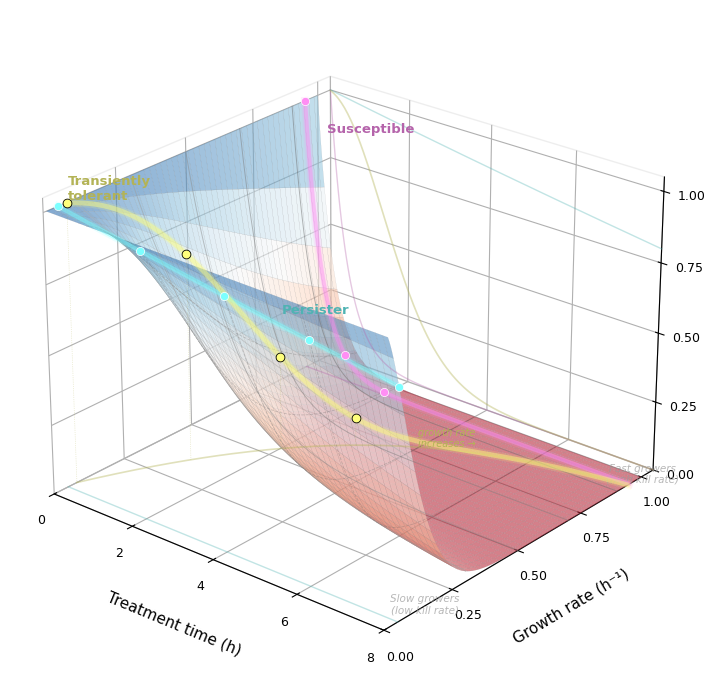

Python code for this plot:
import numpy as np
import matplotlib.pyplot as plt
from mpl_toolkits.mplot3d import Axes3D
from matplotlib import cm
from matplotlib.colors import Normalize, LinearSegmentedColormap

plt.rcParams.update({
    'font.family': 'sans-serif',
    'font.sans-serif': ['Arial', 'Helvetica', 'DejaVu Sans'],
    'font.size': 9,
    'axes.labelsize': 11,
    'figure.dpi': 300,
    'savefig.dpi': 300,
})

# ══════════════════════════════════════════════════════════
# Model: killing rate scales with growth rate
#   k(g) = k_max * (g / g_max)^n
# This captures the biological principle that bactericidal
# antibiotics corrupt active targets — faster growth = faster death
# ══════════════════════════════════════════════════════════

g_max  = 1.0     # max growth rate (normalised)
k_max  = 2.5     # killing rate at max growth
n_hill = 1.5     # nonlinearity of growth-kill relationship (>1 = sigmoidal)

def killing_rate(g):
    """Killing rate as a function of growth rate."""
    return k_max * (g / g_max) ** n_hill

def survival_surface(t, g):
    """Survival for cells at constant growth rate g, treated for time t."""
    k = killing_rate(g)
    return np.exp(-k * t)

# ── Grid ──
t_arr = np.linspace(0, 8, 200)
g_arr = np.linspace(0.01, 1.0, 200)
T, G = np.meshgrid(t_arr, g_arr)
S = survival_surface(T, G)

# ── TT trajectory across the surface ──
# TT cells: growth rate increases over time (tolerance lost)
g_0_tt   = 0.08    # initial TT growth rate (very slow)
kappa_tt = 0.35    # rate of growth rate increase
g_tt = g_max - (g_max - g_0_tt) * np.exp(-kappa_tt * t_arr)

# Survival of TT cells requires integrating the time-varying kill rate
dt = t_arr[1] - t_arr[0]
k_tt_t = killing_rate(g_tt)
cum_kill = np.cumsum(k_tt_t) * dt
S_tt = np.exp(-cum_kill)

# ══════════════════════════════════════════════════════════
# Figure
# ══════════════════════════════════════════════════════════

# Custom colormap: blue (high survival) → white → warm (low survival)
cmap_surf = LinearSegmentedColormap.from_list('surv', [
    '#B2182B',   # low survival (red)
    '#F4A582',   # 
    '#FDDBC7',   # 
    '#F7F7F7',   # mid (white)
    '#D1E5F0',   # 
    '#92C5DE',   # 
    '#2166AC',   # high survival (blue)
], N=256)

fig = plt.figure(figsize=(9, 7))
ax = fig.add_subplot(111, projection='3d', computed_zorder=False)

# ── Surface ──
surf = ax.plot_surface(T, G, S, cmap=cmap_surf, alpha=0.55, 
                        rstride=4, cstride=4, 
                        linewidth=0.1, edgecolor='grey',
                        antialiased=True, zorder=1)

# ── Iso-growth-rate lines (wireframe slices at fixed growth rates) ──
highlight_g = [0.1, 0.3, 0.5, 0.7, 0.9]
for g_val in highlight_g:
    S_line = survival_surface(t_arr, g_val)
    grey = 0.4 + 0.3 * (1 - g_val)  # lighter for slower growers
    ax.plot(t_arr, np.full_like(t_arr, g_val), S_line, 
            color=str(grey), linewidth=0.7, alpha=0.5, zorder=2)

# ── Iso-time lines (slices at fixed treatment times) ──
highlight_t = [1, 2, 4, 6]
for t_val in highlight_t:
    S_line = survival_surface(t_val, g_arr)
    ax.plot(np.full_like(g_arr, t_val), g_arr, S_line,
            color='#666666', linewidth=0.6, alpha=0.3, linestyle='--', zorder=2)

# ══════════════════════════════════════════════════════════
# Trajectories ON the surface
# ══════════════════════════════════════════════════════════

# ── Susceptible: fixed at high growth rate ──
g_susc = 0.95
S_susc = survival_surface(t_arr, g_susc)
COL_SUSC = '#ff8ef4'
COL_SUSC_ALPHA = '#ff8ef475'
COL_SUSC_DARK = '#b564ab'

ax.plot(t_arr, np.full_like(t_arr, g_susc), S_susc, color=COL_SUSC_ALPHA, 
        linewidth=3, zorder=10, solid_capstyle='round')
ax.plot(t_arr, np.full_like(t_arr, g_susc), S_susc, color=COL_SUSC, 
        linewidth=5.5, alpha=0.15, zorder=9)

marker_times_sp = [0, 1, 2, 3]
for tm in marker_times_sp:
    idx = np.argmin(np.abs(t_arr - tm))
    if S_susc[idx] > 5e-3:
        ax.scatter(t_arr[idx], g_susc, S_susc[idx], color=COL_SUSC, s=35,
                  edgecolors='white', linewidths=0.5, zorder=12, depthshade=False)

# Floor projection
ax.plot(t_arr, np.full_like(t_arr, g_susc), np.zeros_like(t_arr), 
        color=COL_SUSC_DARK, linewidth=1, alpha=0.35, linestyle='-', zorder=1)

# Side wall projection (time vs survival at max growth rate wall)
ax.plot(t_arr, np.full_like(t_arr, 1.05), S_susc, 
        color=COL_SUSC_DARK, linewidth=1, alpha=0.35, linestyle='-', zorder=1)

# ── Persister: fixed at very low growth rate ──
g_pers = 0.05
S_pers = survival_surface(t_arr, g_pers)
COL_PERS = '#7cffff'
COL_PERS_ALPHA = '#7cffff75'
COL_PERS_DARK = '#4fb3b3'

ax.plot(t_arr, np.full_like(t_arr, g_pers), S_pers, color=COL_PERS_ALPHA, 
        linewidth=3, zorder=10, solid_capstyle='round')
ax.plot(t_arr, np.full_like(t_arr, g_pers), S_pers, color=COL_PERS, 
        linewidth=5.5, alpha=0.15, zorder=9)

marker_times_p = [0, 2, 4, 6, 8]
for tm in marker_times_p:
    idx = np.argmin(np.abs(t_arr - tm))
    ax.scatter(t_arr[idx], g_pers, S_pers[idx], color=COL_PERS, s=35,
              edgecolors='white', linewidths=0.5, zorder=12, depthshade=False)

# Floor projection
ax.plot(t_arr, np.full_like(t_arr, g_pers), np.zeros_like(t_arr), 
        color=COL_PERS_DARK, linewidth=1, alpha=0.35, linestyle='-', zorder=1)

# Side wall projection (time vs survival)
ax.plot(t_arr, np.full_like(t_arr, 1.05), S_pers, 
        color=COL_PERS_DARK, linewidth=1, alpha=0.35, linestyle='-', zorder=1)

# ── TT trajectory: sweeps across the surface ──
COL_TT = '#ffff7c'
COL_TT_ALPHA = '#ffff7c75'
COL_TT_DARK = '#b3b356'

ax.plot(t_arr, g_tt, S_tt, color=COL_TT_ALPHA, linewidth=3.5, 
        zorder=10, solid_capstyle='round')
ax.plot(t_arr, g_tt, S_tt, color=COL_TT, linewidth=6, 
        alpha=0.15, zorder=9)

marker_times_tt = [0, 1, 2, 3, 5, 7]
for tm in marker_times_tt:
    idx = np.argmin(np.abs(t_arr - tm))
    if S_tt[idx] > 5e-3:
        ax.scatter(t_arr[idx], g_tt[idx], S_tt[idx], 
                  color=COL_TT, s=40, edgecolors='black', linewidths=0.6,
                  zorder=12, depthshade=False)

# Floor projection
ax.plot(t_arr, g_tt, np.zeros_like(t_arr), color=COL_TT_DARK, 
        linewidth=1.2, alpha=0.4, linestyle='-', zorder=1)

# Side wall projection (time vs survival)
ax.plot(t_arr, np.full_like(t_arr, 1.05), S_tt, 
        color=COL_TT_DARK, linewidth=1.2, alpha=0.4, linestyle='-', zorder=1)

# Drop lines from TT markers to floor
for tm in marker_times_tt:
    idx = np.argmin(np.abs(t_arr - tm))
    if S_tt[idx] > 5e-3:
        ax.plot([t_arr[idx], t_arr[idx]], [g_tt[idx], g_tt[idx]], 
                [0, S_tt[idx]], color=COL_TT_DARK, linewidth=0.5, 
                linestyle=':', alpha=0.4, zorder=2)

# ── Annotations ──
# Label trajectories
ax.text(0.5, g_0_tt - 0.06, S_tt[0] + 0.06, 'Transiently\ntolerant', 
        color='#b3b356', fontsize=9.5, fontweight='bold', zorder=15)

ax.text(0.3, g_susc + 0.04, S_susc[0] - 0.12, 'Susceptible', 
        color='#b564ab', fontsize=9.5, fontweight='bold', zorder=15)

ax.text(5.5, g_pers - 0.02, S_pers[np.argmin(np.abs(t_arr - 5.5))] + 0.06, 
        'Persister', color='#4fb3b3', fontsize=9.5, fontweight='bold', zorder=15)

# Conceptual annotations
ax.text(8.3, 0.95, 0.02, 'Fast growers\n(high kill rate)', 
        fontsize=7.5, color='#999999', ha='center', fontstyle='italic', alpha=0.7)
ax.text(8.3, 0.1, 0.02, 'Slow growers\n(low kill rate)', 
        fontsize=7.5, color='#999999', ha='center', fontstyle='italic', alpha=0.7)

# TT direction annotation
ax.text(5.0, 0.72, S_tt[np.argmin(np.abs(t_arr - 5.0))] + 0.08,
        'growth rate\nincreases →', fontsize=7, color='#b3b356', 
        fontstyle='italic', ha='center', zorder=15)

# ── Axes ──
ax.set_xlabel('\nTreatment time (h)', labelpad=10)
ax.set_ylabel('\nGrowth rate (h⁻¹)', labelpad=10)
ax.set_zlabel('\nFraction surviving', labelpad=10)

ax.set_xlim(0, 8)
ax.set_ylim(0, 1.05)
ax.set_zlim(0, 1.05)

ax.set_xticks([0, 2, 4, 6, 8])
ax.set_yticks([0, 0.25, 0.5, 0.75, 1.0])
ax.set_zticks([0, 0.25, 0.5, 0.75, 1.0])

# ── View angle ──
ax.view_init(elev=25, azim=-50)

# ── Clean panes ──
ax.xaxis.pane.fill = False
ax.yaxis.pane.fill = False
ax.zaxis.pane.fill = False
ax.xaxis.pane.set_edgecolor('#DDDDDD')
ax.yaxis.pane.set_edgecolor('#DDDDDD')
ax.zaxis.pane.set_edgecolor('#DDDDDD')
ax.grid(True, alpha=0.12)

plt.tight_layout()

# Save multiple angles
views = {
    'main':      (25, -50),
    'high':      (35, -45),
    'low':       (15, -55),
    'front':     (20, -35),
    'side':      (20, -70),
}

for name, (elev, azim) in views.items():
    ax.view_init(elev=elev, azim=azim)
    plt.show()

# PDF of main view
ax.view_init(elev=25, azim=-50)

print("All surface views saved.")
